Run: headless pygame with SDL's dummy video driver; simulated clock (each Clock.tick advances the game by its frame time, no real sleeping); random seed 0; keys injected as events and as key.get_pressed() state; no mouse input.
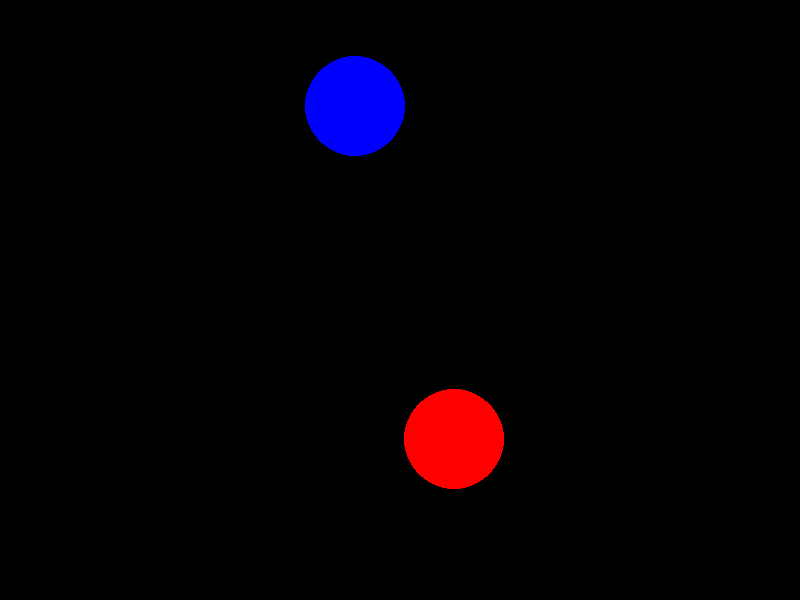
Frame 1 of 4 · flips 1–60 · no input
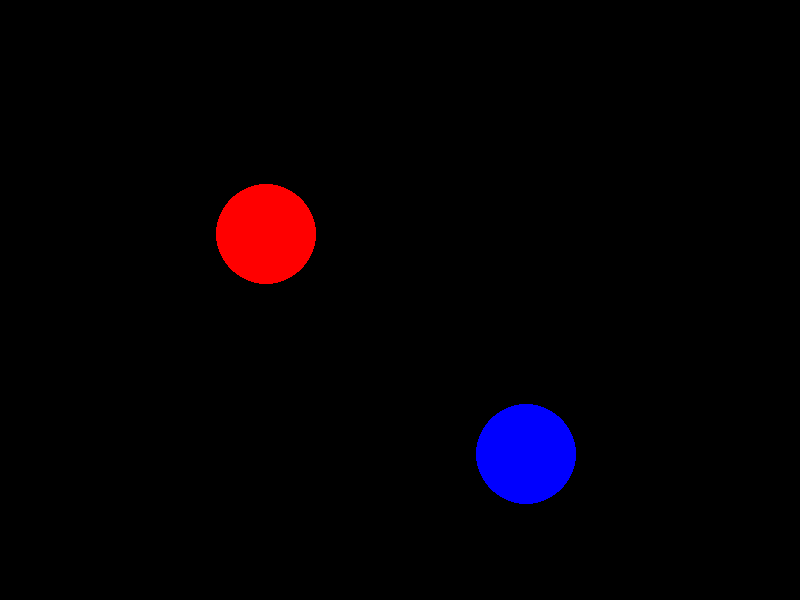
Frame 2 of 4 · flips 61–180 · tapped SPACE, RETURN · held RIGHT (→), D
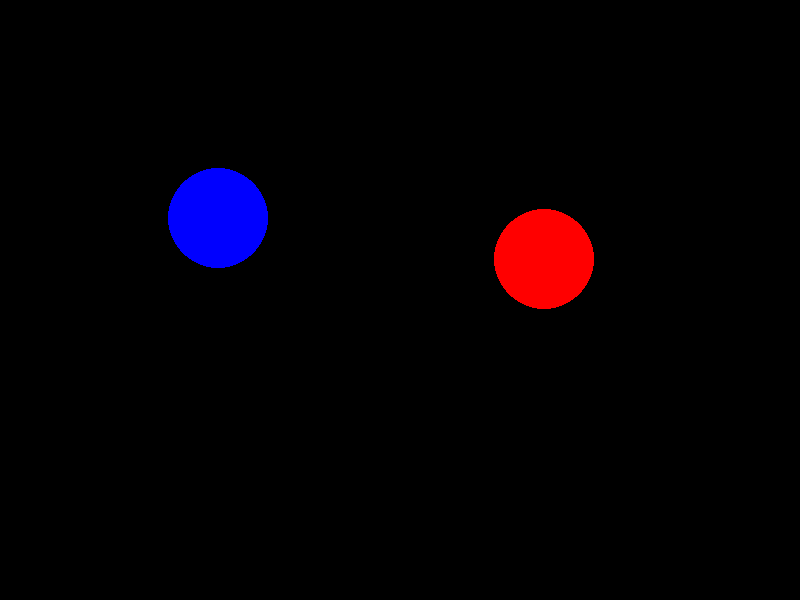
Frame 3 of 4 · flips 181–300 · held DOWN (↓), S
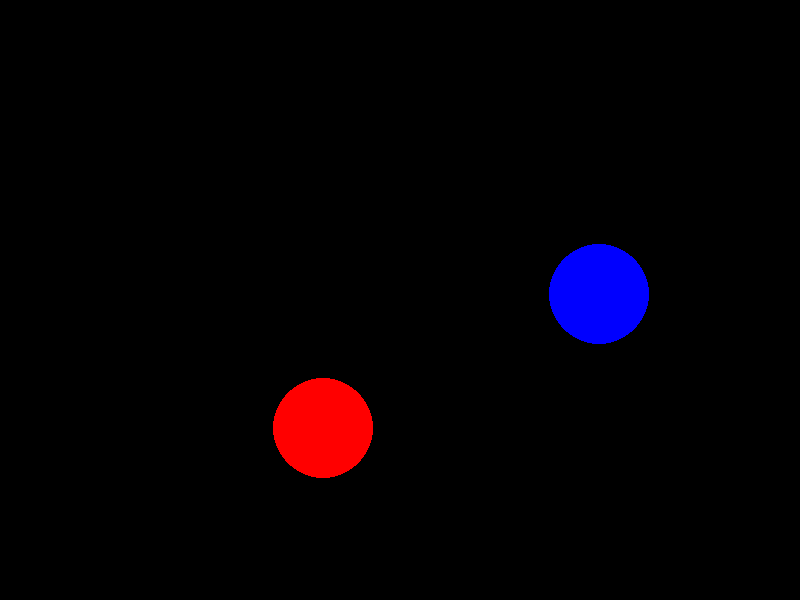
Frame 4 of 4 · flips 301–420 · held LEFT (←), A, UP (↑), W

The pygame program that drew these frames:

import pygame
import math

# Initialize Pygame
pygame.init()

# Set up the display window
width, height = 800, 600
screen = pygame.display.set_mode((width, height))
pygame.display.set_caption("Rotating Circles")

# Define circle parameters
circle_radius = 50
circle_color1 = (255, 0, 0)  # Red
circle_color2 = (0, 0, 255)  # Blue

# Set initial angle and rotation speed
angle1 = 0
angle2 = 0
rotation_speed1 = 0.02
rotation_speed2 = -0.03

# Game loop
running = True
while running:
    # Handle events
    for event in pygame.event.get():
        if event.type == pygame.QUIT:
            running = False

    # Update circle angles
    angle1 += rotation_speed1
    angle2 += rotation_speed2

    # Clear the screen
    screen.fill((0, 0, 0))  # Black

    # Calculate circle positions
    center_x = width // 2
    center_y = height // 2
    x1 = center_x + int(150 * math.cos(angle1))
    y1 = center_y + int(150 * math.sin(angle1))
    x2 = center_x + int(200 * math.cos(angle2))
    y2 = center_y + int(200 * math.sin(angle2))

    # Draw circles
    pygame.draw.circle(screen, circle_color1, (x1, y1), circle_radius)
    pygame.draw.circle(screen, circle_color2, (x2, y2), circle_radius)

    # Update the display
    pygame.display.flip()

# Quit the program
pygame.quit()
